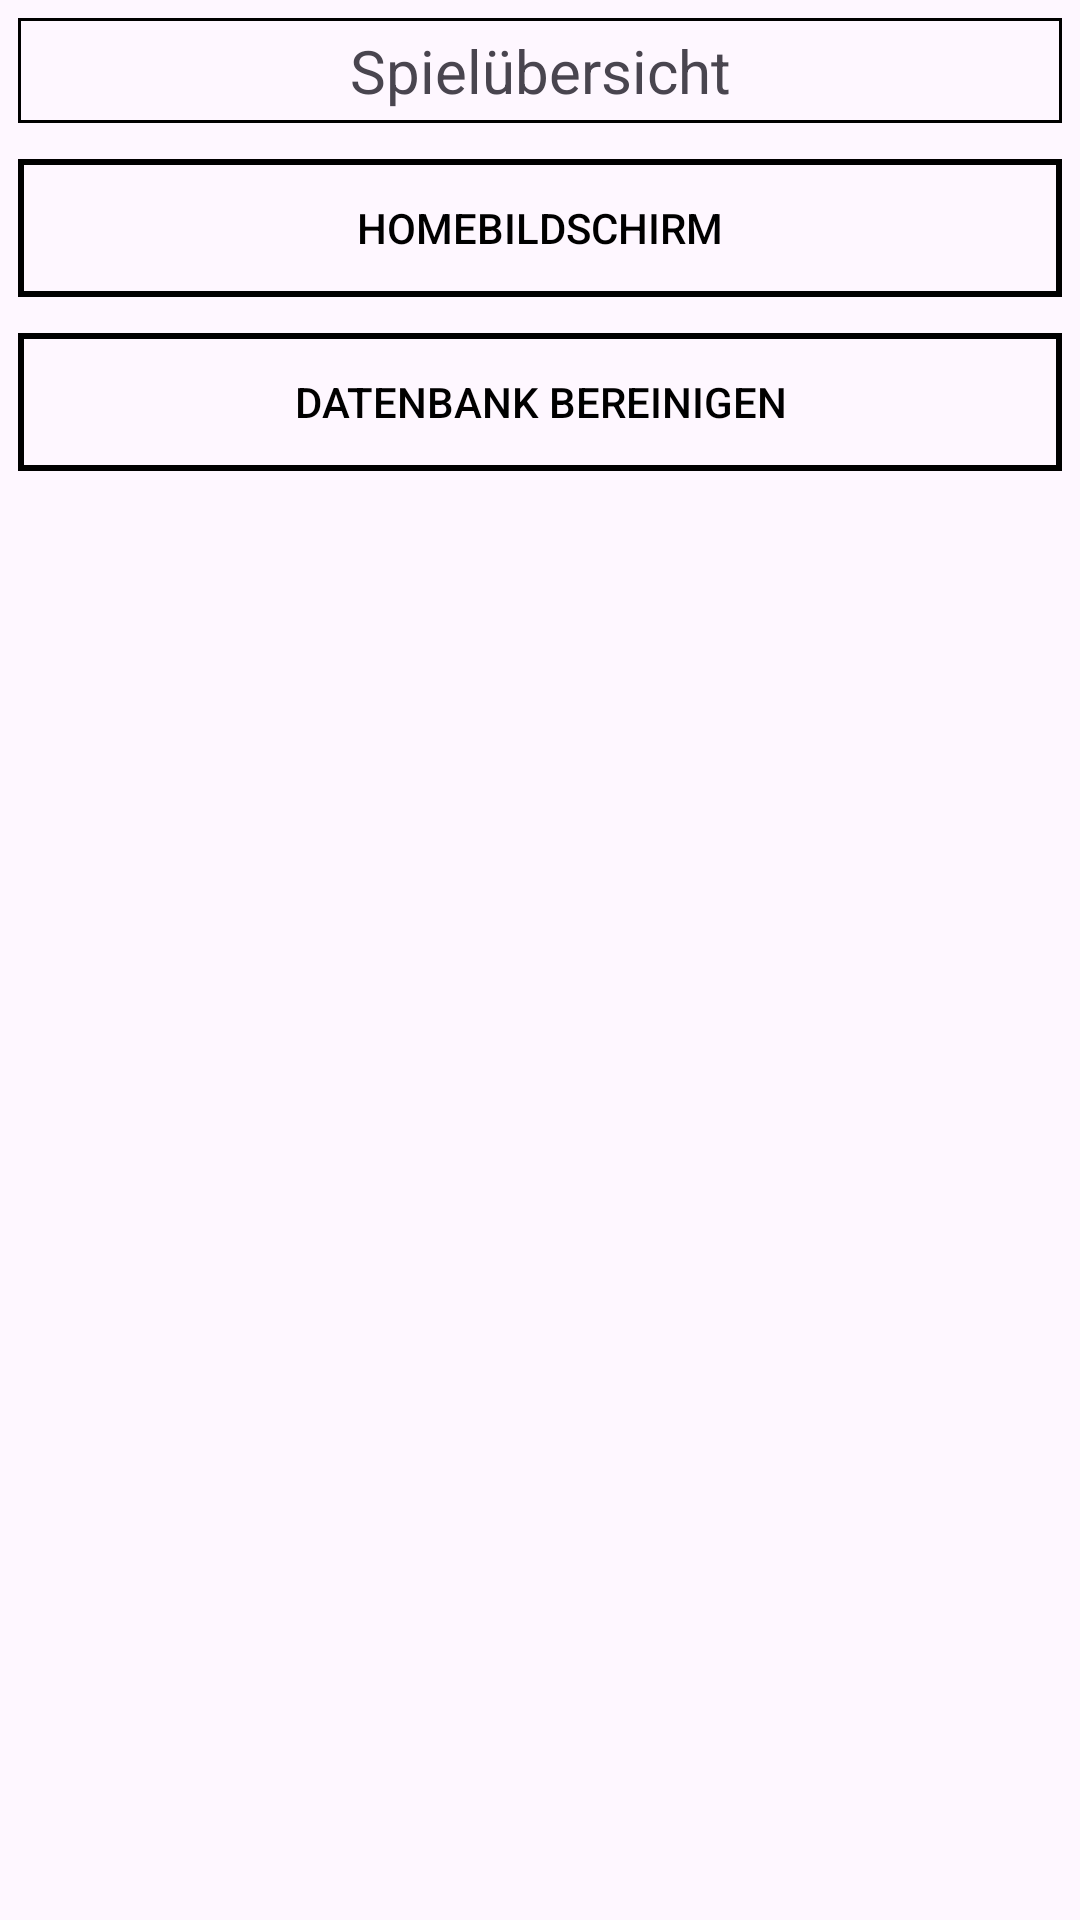

Android layout source for this screen:
<!-- AndroidManifest.xml: application theme Theme.ThrowScorer -->
<!-- res/layout/overview.xml -->
<?xml version="1.0" encoding="utf-8"?>
<LinearLayout xmlns:android="http://schemas.android.com/apk/res/android"
    android:layout_width="match_parent"
    android:layout_height="match_parent"
    android:orientation="vertical"
    android:padding="5dp">

    <TextView
        android:layout_width="match_parent"
        android:layout_height="wrap_content"
        android:textAlignment="center"
        android:textSize="20sp"
        android:padding="5dp"
        android:background="@drawable/textview"
        android:text="@string/home_over"
        android:layout_marginBottom="10dp"/>
        <Button
            android:id="@+id/btn_ov_home"
            android:layout_width="match_parent"
            android:layout_height="wrap_content"
            android:textColor="@color/black"
            android:background="@drawable/button"
            android:layout_marginBottom="10dp"
            android:text="@string/eva_home" />

        <Button
            android:id="@+id/btn_ov_clean"
            android:layout_width="match_parent"
            android:layout_height="wrap_content"
            android:textColor="@color/black"
            android:background="@drawable/button"
            android:layout_marginBottom="10dp"
            android:text="@string/ov_clean" />

    <ScrollView
        android:layout_width="match_parent"
        android:layout_height="match_parent">
            <TableLayout
                android:id="@+id/tl_ov_games"
                android:layout_width="match_parent"
                android:layout_height="wrap_content"
                android:stretchColumns="0">

                

            </TableLayout>
    </ScrollView>

</LinearLayout>
<!-- resources referenced by this layout -->
<resources>
  <color name="black">#FF000000</color>
  <!-- drawable button (drawable) -->
  <?xml version="1.0" encoding="utf-8"?>
  <layer-list xmlns:android="http://schemas.android.com/apk/res/android">
      
      <item>
          <shape android:shape="rectangle">
              <solid android:color="@android:color/transparent" />
          </shape>
      </item>
  
      
      <item android:right="1dp" android:left="1dp" android:top="1dp" android:bottom="1dp">
          <shape android:shape="rectangle">
              <solid android:color="@android:color/transparent" />
              <stroke android:color="#000000" android:width="2dp" />
          </shape>
      </item>
  </layer-list>
  <!-- drawable textview (drawable) -->
  <?xml version="1.0" encoding="utf-8"?>
  <layer-list xmlns:android="http://schemas.android.com/apk/res/android">
  
      
      <item>
          <shape android:shape="rectangle">
              <solid android:color="@android:color/transparent" />
          </shape>
      </item>
  
      
      <item android:right="1dp" android:left="1dp" android:top="1dp" android:bottom="1dp">
          <shape android:shape="rectangle">
              <solid android:color="@android:color/transparent" />
              <stroke android:color="#000000" android:width="1dp" />
          </shape>
      </item>
  
  </layer-list>
  <string name="eva_home" translatable="false">Homebildschirm</string>
  <string name="home_over">Spielübersicht</string>
  <string name="ov_clean">Datenbank bereinigen</string>
  <style name="Theme.ThrowScorer" parent="Base.Theme.ThrowScorer" />
  <style name="Base.Theme.ThrowScorer" parent="Theme.Material3.DayNight.NoActionBar">
          
          
      </style>
</resources>
